Run: headless pygame with SDL's dummy video driver; simulated clock (each Clock.tick advances the game by its frame time, no real sleeping); random seed 0; keys injected as events and as key.get_pressed() state; no mouse input; restart key R tapped at the start of phases 3 and 4.
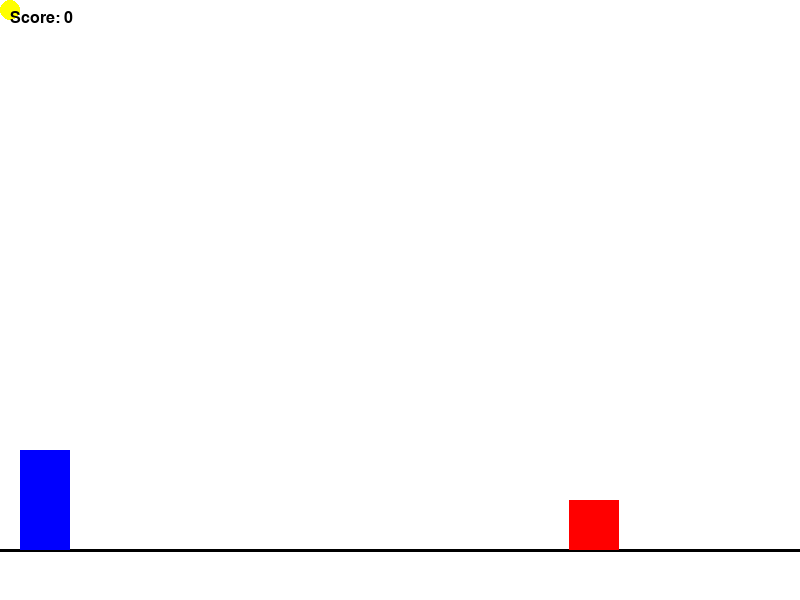
Frame 1 of 4 · flips 1–60 · no input
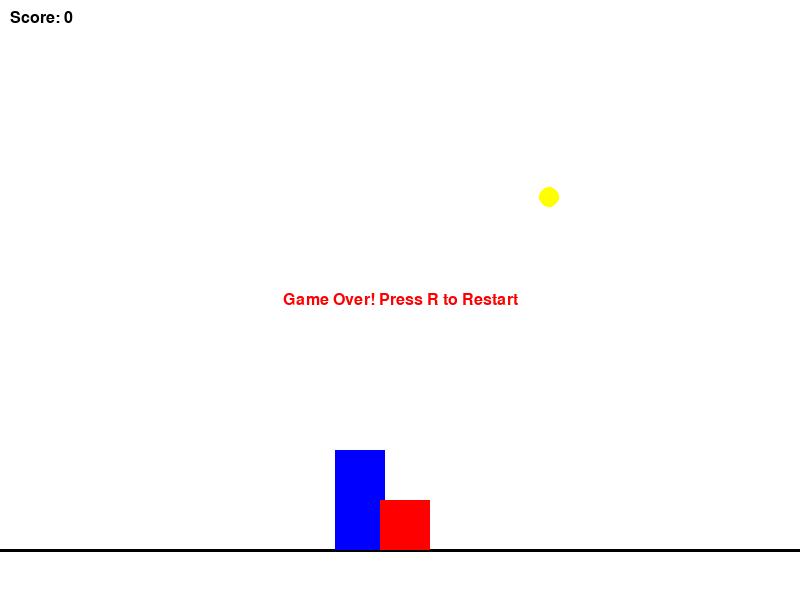
Frame 2 of 4 · flips 61–180 · tapped SPACE, RETURN · held RIGHT (→), D
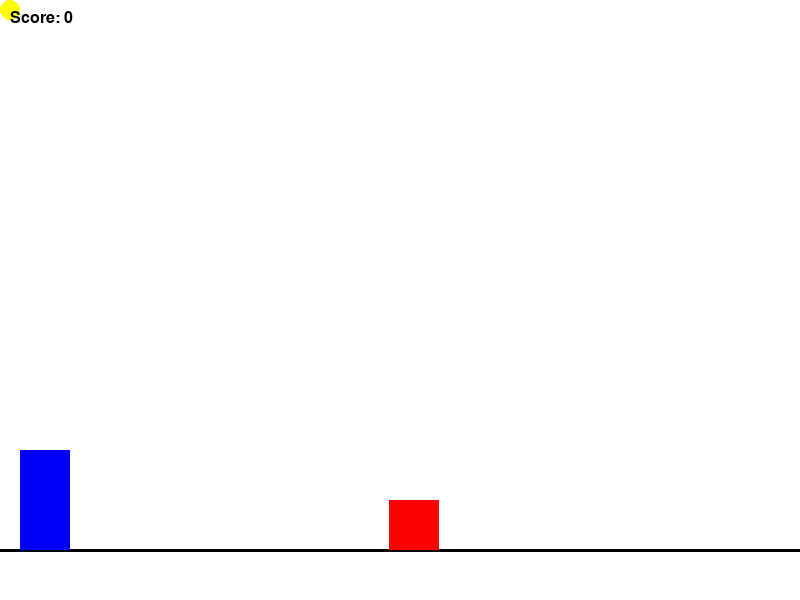
Frame 3 of 4 · flips 181–300 · tapped R · held DOWN (↓), S
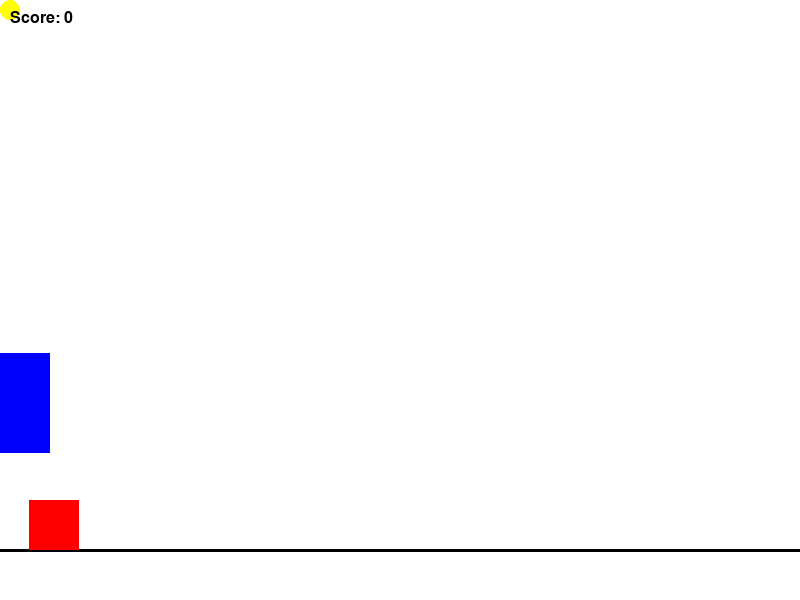
Frame 4 of 4 · flips 301–420 · tapped R · held LEFT (←), A, UP (↑), W

The pygame program that drew these frames:

import pygame, os, random

GAME_PATH = os.path.dirname(os.path.abspath(__file__))


def get_asset_path(filename: str) -> str:
    '''Returns the path to an asset file, given its filename.'''
    return os.path.join(GAME_PATH, "assets", filename)


# Initialize Pygame
pygame.init()

# -- Configuration and Constants --

GAME_TITLE = "Single Shot Arena"

SCREEN_WIDTH = 800
SCREEN_HEIGHT = 600
MAX_FPS = 60

# Colors 
WHITE = (255, 255, 255)
BLACK = (0, 0, 0)
BLUE = (0, 0, 255)
RED = (255, 0, 0)
GREEN = (0, 255, 0)
YELLOW = (255, 255, 0)

# Game Constants
FLOOR_Y = SCREEN_HEIGHT - 50
PLAYER_SPEED = 300
PLAYER_JUMP_POWER = -600
PLAYER_GRAVITY = 1400
ENEMY_SPEED = 200
BULLET_RADIUS = 10
BULLET_SPEED = 500


# Define fonts
FONT_INFO = pygame.font.SysFont("Arial", 24)

# Set up the display
screen = pygame.display.set_mode((SCREEN_WIDTH, SCREEN_HEIGHT))
pygame.display.set_caption(GAME_TITLE)


class Player(pygame.sprite.Sprite):
    def __init__(self):
        super().__init__()
        
        self.image = pygame.Surface((50, 100))
        self.image.fill (BLUE)
        self.rect = self.image.get_rect()
        self.rect.topleft = (20, SCREEN_HEIGHT - 250)
        
        self.speed = PLAYER_SPEED
        self.velocity_y = 0
        self.jump_power = PLAYER_JUMP_POWER
        self.gravity = PLAYER_GRAVITY
        self.is_jumping = False
        
    def update(self, delta):
        keys = pygame.key.get_pressed()
        
        # horizontal movement
        if keys[pygame.K_LEFT] and self.rect.left > 0:
            self.rect.x -= self.speed * delta
        if keys[pygame.K_RIGHT] and self.rect.right < SCREEN_WIDTH:
            self.rect.x += self.speed * delta 
            
        # jumping
        if keys[pygame.K_UP] and not self.is_jumping:
            self.velocity_y = self.jump_power
            self.is_jumping = True
        
        # apply gravity
        self.velocity_y += self.gravity * delta
        self.rect.y += self.velocity_y * delta
        
        # check for landing
        if self.rect.bottom >= FLOOR_Y:
            self.rect.bottom = FLOOR_Y
            self.is_jumping = False
            self.velocity_y = 0
        
class Enemy(pygame.sprite.Sprite):
    def __init__(self, x, y):
        super().__init__()
        self.image = pygame.Surface((50, 50))
        self.image.fill(RED)
        self.rect = self.image.get_rect()
        self.rect.topleft = ( x, y )
        self.velocity_x = -ENEMY_SPEED
        self.rebounded = False
        
    def respawn(self, score):
        if score >= 10:
            self.rect.x = random.randint(1, SCREEN_WIDTH - self.rect.width - 1)
            self.rect.y = random.randint(0, FLOOR_Y - self.rect.height)

            self.velocity_x = random.choice([-ENEMY_SPEED, ENEMY_SPEED])
        else:
            side = random.choice(["left", "right"])
            if side == "left":
                self.rect.x = 1 
                self.velocity_x = ENEMY_SPEED
            else:
                self.rect.x = SCREEN_WIDTH - self.rect.width - 1
                self.velocity_x = -ENEMY_SPEED
            self.rect.y = FLOOR_Y - self.rect.height
    def update(self, delta):
        self.rebounded = False
        self.rect.x += self.velocity_x * delta
        if self.rect.left <= 0 or self.rect.right >= SCREEN_WIDTH:
            self.velocity_x *= -1
            self.rebounded = True
        
class Bullet(pygame.sprite.Sprite):
    def __init__(self):
        super().__init__()
        r = BULLET_RADIUS
        self.image = pygame.Surface((r * 2, r * 2), pygame.SRCALPHA)
        pygame.draw.circle(self.image, YELLOW, (r, r), r)
        self.rect = self.image.get_rect()
        
        self.active = False
        self.x = -200
        self.y = -200
        self.velocity_x = 0
        self.velocity_y = 0
        
    def shoot(self, origin_x, origin_y, direction):
        self.x = origin_x - BULLET_RADIUS
        self.y = origin_y - BULLET_RADIUS
        self.velocity_x = BULLET_SPEED * direction
        self.velocity_y = -300
        self.active = True
    
    def update(self, delta):
        if not self.active:
            return
        
        self.x += self.velocity_x * delta
        self.y += self.velocity_y * delta
        
        if self.x <=0:
            self.x = 0
            self.velocity_x *= -1
        elif self.x + BULLET_RADIUS * 2 >= SCREEN_WIDTH:
            self.x = SCREEN_WIDTH - BULLET_RADIUS * 2
            self.velocity_x *= -1
        
        if self.y <= 0:
            self.y = 0
            self.velocity_y *= -1
            
        if self.y + BULLET_RADIUS * 2 >= FLOOR_Y:
            self.y = FLOOR_Y - BULLET_RADIUS * 2
            self.velocity_y *= -1
        
        self.rect.x = int(self.x)
        self.rect.y = int(self.y)
class Game: 
    def __init__(self):
        self.screen = pygame.display.set_mode((SCREEN_WIDTH, SCREEN_HEIGHT))
        pygame.display.set_caption(GAME_TITLE)
        self.clock = pygame.time.Clock()
        self.running = True
        self.playing = True
        self.score = 0
        
        self.all_sprites = pygame.sprite.Group()
        self.enemies = pygame.sprite.Group()
        self.player = Player()
        self.bullet = Bullet()
        self.enemy = Enemy(x=SCREEN_WIDTH - 51, y=FLOOR_Y - 50)
        self.all_sprites.add(self.player, self.enemy, self.bullet)
        self.enemies.add(self.enemy)
        
    def _spawn_enemy(self, count):
        for i in range(count):
            x = random.randint(1, SCREEN_WIDTH - 51)
            y = FLOOR_Y - 50
            enemy = Enemy(x, y)
            self.all_sprites.add(enemy)
            self.enemies.add(enemy)

    def _restart(self):
        self.playing = True
        self.score = 0
        self.all_sprites.empty()
        self.enemies.empty()
        self.player = Player()
        self.enemy = Enemy(x=SCREEN_WIDTH - 51, y=FLOOR_Y - 50)
        self.bullet = Bullet()
        self.all_sprites.add(self.player, self.enemy, self.bullet)
        self.enemies.add(self.enemy)
            
    def _handle_events(self):
        for event in pygame.event.get():
            if event.type == pygame.QUIT:
                self.running = False
            if event.type == pygame.KEYDOWN:
                if event.key == pygame.K_r and not self.playing:
                    self._restart()
                if event.key == pygame.K_SPACE and self.playing and not self.bullet.active:
                    self.bullet.shoot(self.player.rect.centerx, self.player.rect.centery, 1)
    
    # Draw text
    def draw_text(self, txt, color, position=(10,10), center=False):
        text_surface = FONT_INFO.render(txt, True, color)
    
        if center:
            text_rect = text_surface.get_rect(center=position)
            screen.blit(text_surface, text_rect)
        else:
            screen.blit(text_surface, position)
        
    def _update(self, delta):
        if self.playing:
            self.all_sprites.update(delta)
            
        for enemy in self.enemies:
            if enemy.rebounded:
                self.score += 1
        
        if self.bullet.active:
            hit = pygame.sprite.spritecollide(self.bullet, self.enemies, False)
            if hit:
                self.bullet.active = False
                self.score += 5
                for enemy in hit:
                    enemy.respawn(self.score)
                    
                
            
        if pygame.sprite.spritecollide(self.player, self.enemies, False):
            self.playing = False       
    
    def _draw(self):
        self.screen.fill(WHITE)
        
        pygame.draw.line(self.screen, BLACK, (0, FLOOR_Y), (SCREEN_WIDTH, FLOOR_Y), 3)
        
        self.all_sprites.draw(self.screen)
        self.draw_text(f"Score: {self.score}", BLACK, (10, 10))
        
        
        if not self.playing:
            self.draw_text("Game Over! Press R to Restart", RED, (SCREEN_WIDTH // 2, SCREEN_HEIGHT // 2), center=True)
            
        pygame.display.flip()
    def run(self):
        while self.running:
            self._handle_events()
            self.clock.tick(MAX_FPS)
            self._update(self.clock.get_time() / 1000.0)
            self._draw()
        pygame.quit()
            
if __name__ == "__main__":
    game = Game()
    game.run()            
